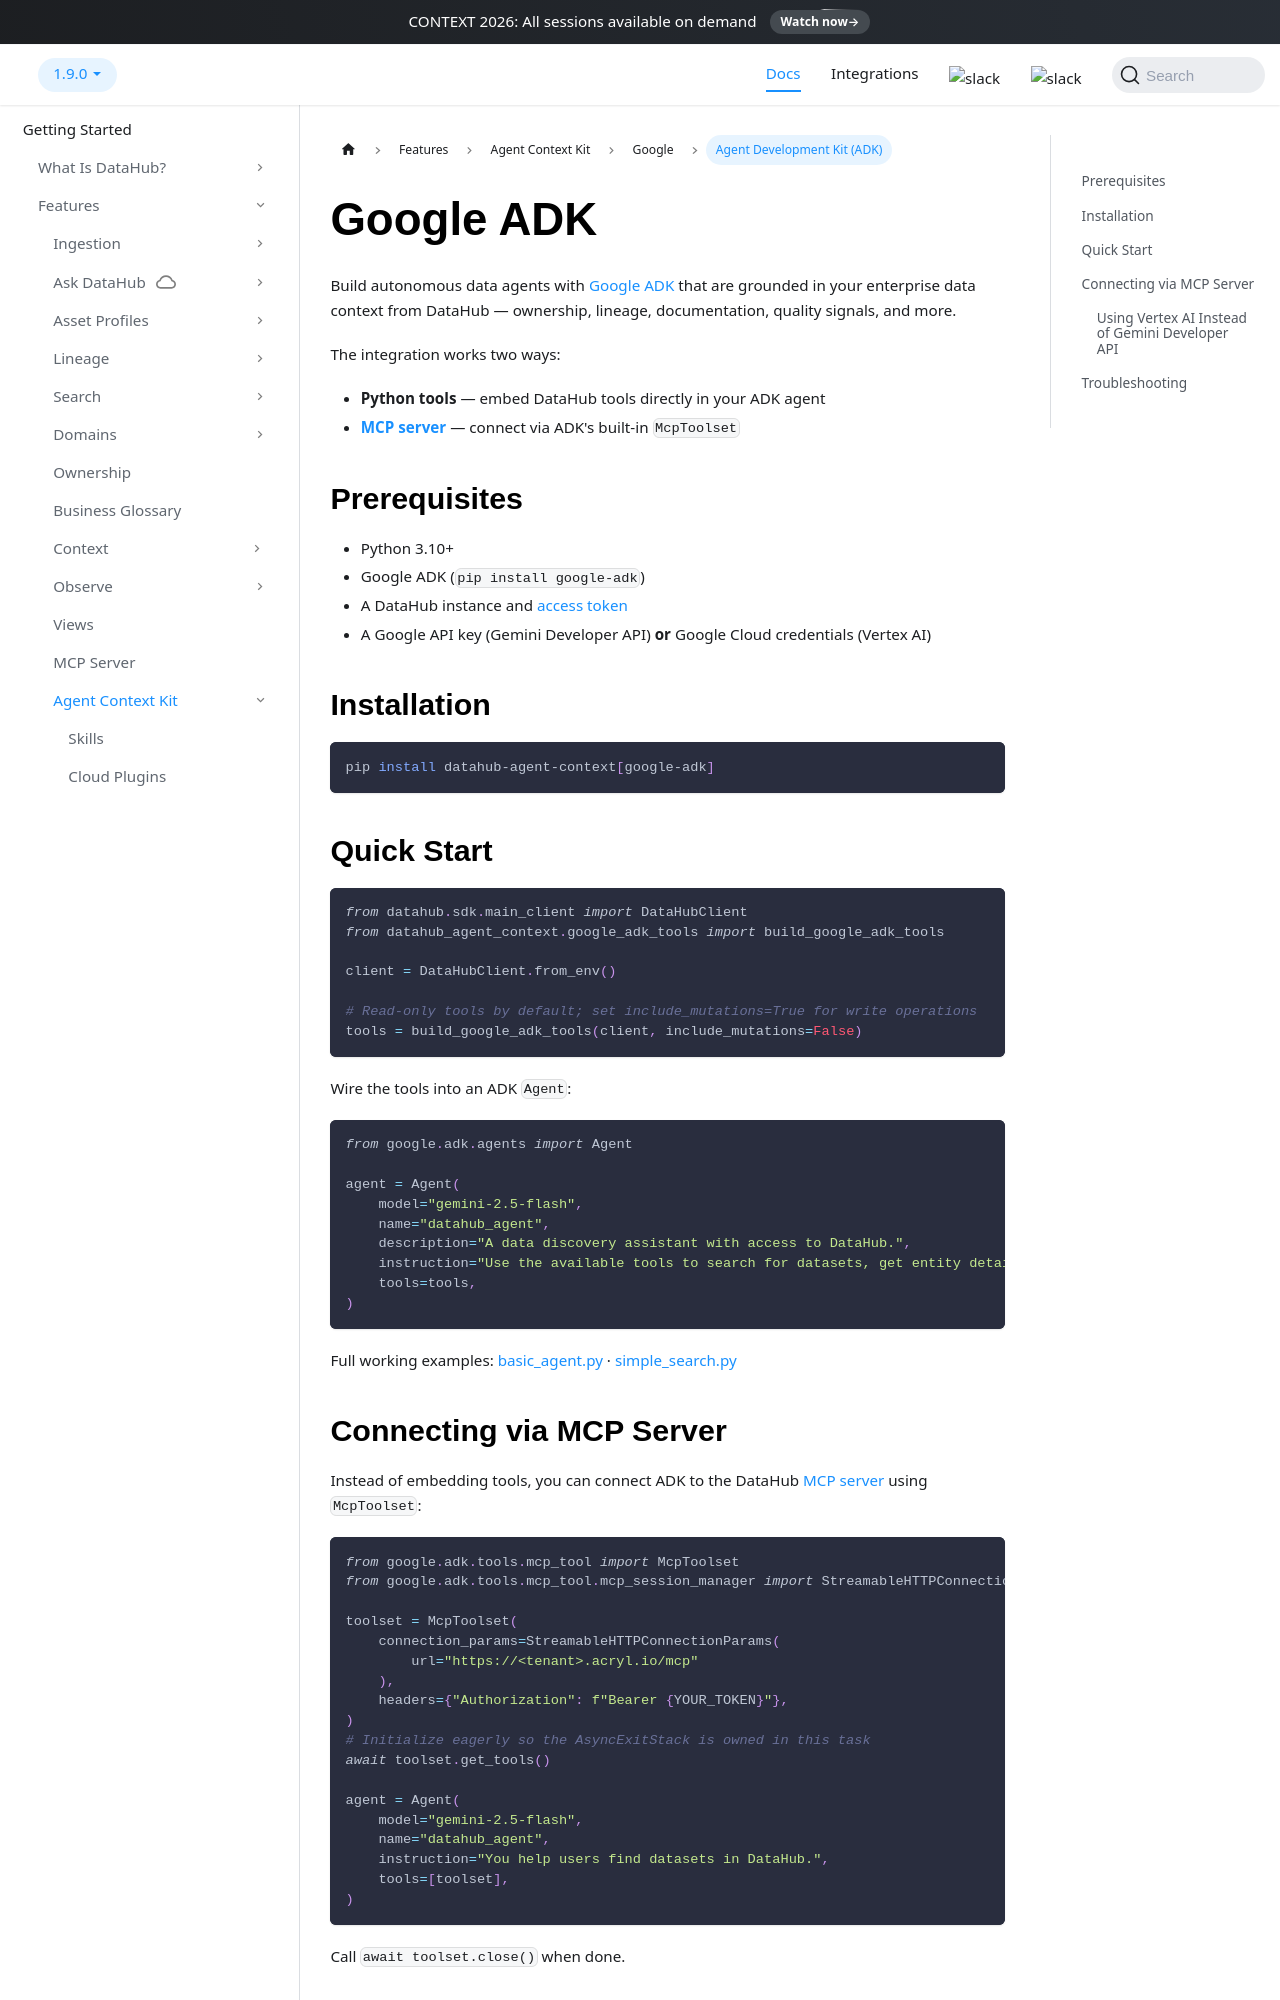

repository: datahub-project/datahub · page: docs/dev-guides/agent-context/google-adk/index.html · generator: docusaurus

# Google ADK

Build autonomous data agents with [Google ADK](https://google.github.io/adk-docs/) that are grounded in your enterprise data context from DataHub — ownership, lineage, documentation, quality signals, and more.

The integration works two ways:

- **Python tools** — embed DataHub tools directly in your ADK agent
- **[MCP server](../../features/feature-guides/mcp.md)** — connect via ADK's built-in `McpToolset`

## Prerequisites

- Python 3.10+
- Google ADK (`pip install google-adk`)
- A DataHub instance and [access token](../../authentication/personal-access-tokens.md)
- A Google API key (Gemini Developer API) **or** Google Cloud credentials (Vertex AI)

## Installation

```bash
pip install datahub-agent-context[google-adk]
```

## Quick Start

```python
from datahub.sdk.main_client import DataHubClient
from datahub_agent_context.google_adk_tools import build_google_adk_tools

client = DataHubClient.from_env()

# Read-only tools by default; set include_mutations=True for write operations
tools = build_google_adk_tools(client, include_mutations=False)
```

Wire the tools into an ADK `Agent`:

```python
from google.adk.agents import Agent

agent = Agent(
    model="gemini-2.5-flash",
    name="datahub_agent",
    description="A data discovery assistant with access to DataHub.",
    instruction="Use the available tools to search for datasets, get entity details, and trace lineage. Always include URNs in your answers.",
    tools=tools,
)
```

Full working examples: [basic_agent.py](https://github.com/datahub-project/datahub/blob/master/datahub-agent-context/examples/google_adk/basic_agent.py) · [simple_search.py](https://github.com/datahub-project/datahub/blob/master/datahub-agent-context/examples/google_adk/simple_search.py)
